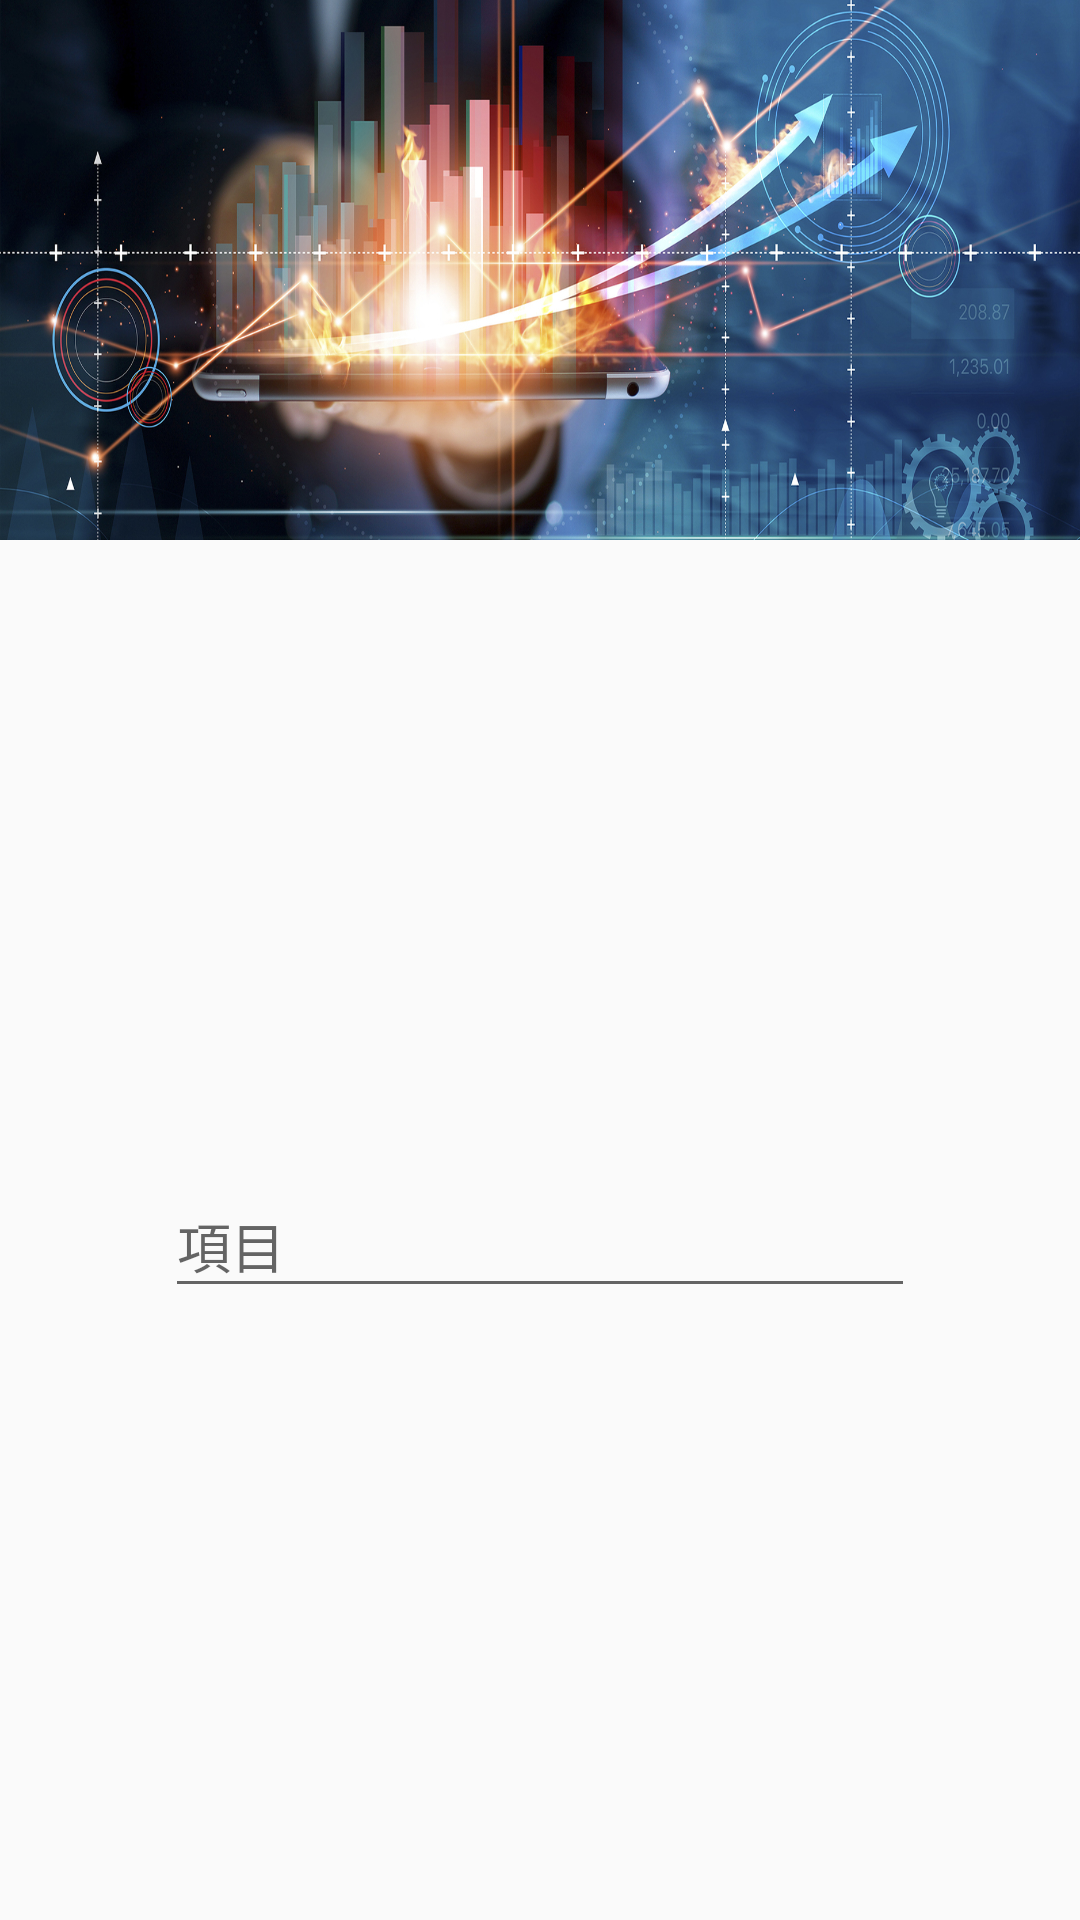

The Android layout XML behind this screen, and the referenced resources:
<!-- AndroidManifest.xml: application theme AppTheme -->
<!-- res/layout/createlayout.xml -->
<?xml version="1.0" encoding="utf-8"?>
<LinearLayout xmlns:android="http://schemas.android.com/apk/res/android"
    android:orientation="vertical"
    android:layout_width="235dp"
    android:layout_height="wrap_content">

    <ImageView
        android:layout_width="match_parent"
        android:layout_height="180dp"
        android:scaleType="fitXY"
        android:src="@mipmap/createlayouticon" />

    <com.google.android.material.textfield.TextInputLayout
        android:layout_width="match_parent"
        android:layout_height="match_parent"
        android:gravity="center">
        <com.google.android.material.textfield.TextInputEditText
            android:id="@+id/create_title"
            android:layout_width="250dp"
            android:layout_height="wrap_content"
            android:hint="項目">
        </com.google.android.material.textfield.TextInputEditText>
    </com.google.android.material.textfield.TextInputLayout>

    <com.google.android.material.textfield.TextInputLayout
        android:layout_width="match_parent"
        android:layout_height="match_parent"
        android:gravity="center">
        <com.google.android.material.textfield.TextInputEditText
            android:id="@+id/create_subtitle"
            android:layout_width="250dp"
            android:layout_height="wrap_content"
            android:inputType="number"
            android:hint="金額">
        </com.google.android.material.textfield.TextInputEditText>
    </com.google.android.material.textfield.TextInputLayout>

    <Spinner
        android:id="@+id/spinner"
        android:layout_width="match_parent"
        android:layout_height="wrap_content"
        />

<LinearLayout
    android:layout_width="match_parent"
    android:layout_height="wrap_content"
    android:orientation="horizontal">
    <Button
        android:id="@+id/createlayout_btn_reset"
        style="@style/createlayout_btn_style"
        android:text="@string/reset"/>
    <Button
        android:id="@+id/createlayout_btn_cancel"
        style="@style/createlayout_btn_style"
        android:text="@string/cancel"/>

    <Button
        android:id="@+id/createlayout_btn_submit"

        style="@style/createlayout_btn_style"
        android:text="@string/submit"/>
</LinearLayout>
</LinearLayout>
<!-- resources referenced by this layout -->
<resources>
  <!-- mipmap createlayouticon: jpg bitmap (mipmap-xxhdpi, 1037444 bytes) -->
  <string name="cancel">取消</string>
  <string name="reset">重設</string>
  <string name="submit">確認</string>
  <style name="createlayout_btn_style">
          <item name="android:background">@color/colortransparent</item>
          <item name="android:textColor">@color/colorAccent</item>
          <item name="android:layout_width">match_parent</item>
          <item name="android:layout_height">wrap_content</item>
          <item name="android:layout_weight">1</item>
      </style>
  <style name="AppTheme" parent="Theme.AppCompat.Light.DarkActionBar">
          
          <item name="colorPrimary">@color/colorPrimary</item>
          <item name="colorPrimaryDark">@color/colorPrimaryDark</item>
          <item name="colorAccent">@color/colorAccent</item>
      </style>
  <color name="colortransparent">#00FFFFFF</color>
  <color name="colorAccent">#03DAC5</color>
  <color name="colorPrimary">#6200EE</color>
  <color name="colorPrimaryDark">#3700B3</color>
</resources>
